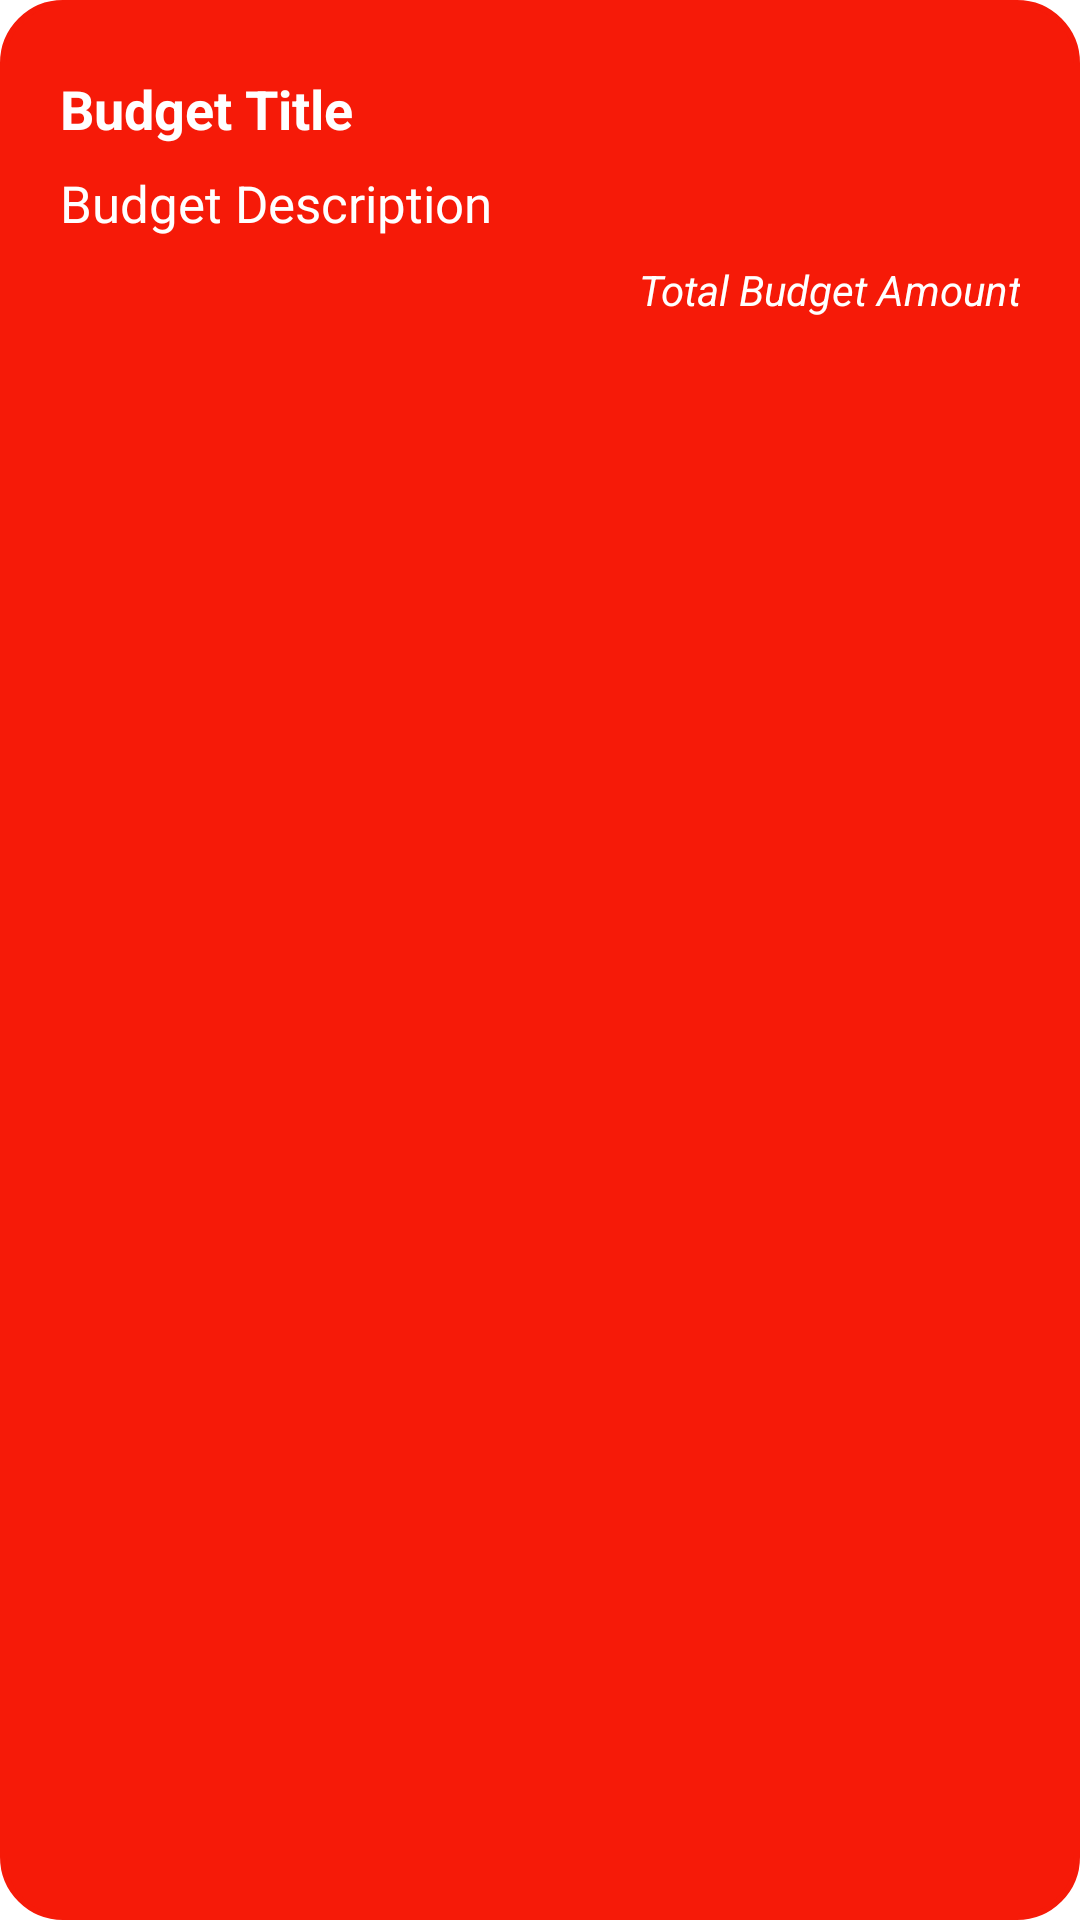

Write the Android layout XML for this screen, with the resource values it uses.
<!-- AndroidManifest.xml: application theme Theme.Partial -->
<!-- res/layout/budget_recycleritems.xml -->
<?xml version="1.0" encoding="utf-8"?>
<LinearLayout xmlns:android="http://schemas.android.com/apk/res/android"
    android:orientation="vertical"
    android:layout_width="match_parent"
    android:layout_height="wrap_content"
    android:padding="20dp"
    android:layout_marginVertical="8dp"
    android:backgroundTint="@color/orange"
    android:background="@drawable/view_border"
    >

    <TextView
        android:layout_width="match_parent"
        android:layout_height="wrap_content"
        android:id="@+id/budgetTitleRecycler"
        android:text="Budget Title"
        android:fontFamily="sans-serif"
        android:textStyle="bold"
        android:textColor="@color/white"
        android:textSize="18sp"
        android:layout_marginVertical="4dp"/>

    <TextView
        android:layout_width="match_parent"
        android:layout_height="wrap_content"
        android:id="@+id/budgetDescriptionRecycler"
        android:text="Budget Description"
        android:textColor="@color/white"
        android:fontFamily="sans-serif"
        android:maxLines="2"
        android:ellipsize="end"
        android:textSize="17sp"
        android:layout_marginVertical="4dp"/>

    <TextView
        android:layout_width="match_parent"
        android:layout_height="wrap_content"
        android:id="@+id/budgetExpensesRecycler"
        android:text="Total Budget Amount"
        android:fontFamily="sans-serif"
        android:textStyle="italic"
        android:textColor="@color/white"
        android:textSize="14sp"
        android:gravity="right"
        android:layout_marginVertical="4dp"/>

</LinearLayout>
<!-- resources referenced by this layout -->
<resources>
  <color name="orange">#F61A08</color>
  <color name="white">#FFFFFFFF</color>
  <!-- drawable view_border (drawable) -->
  <?xml version="1.0" encoding="utf-8"?>
  <shape xmlns:android="http://schemas.android.com/apk/res/android">
      <solid android:color="@color/white"/> 
      <corners android:radius="20dp"/>
      <stroke android:width="2dp" android:color="@color/legitorange"/> 
  </shape>
  <style name="Theme.Partial" parent="Theme.MaterialComponents.DayNight.NoActionBar">
          
          <item name="colorPrimary">@color/white</item>
          <item name="colorPrimaryVariant">@color/legitorange</item>
          <item name="colorOnPrimary">@color/orange</item>
          
          <item name="colorSecondary">@color/white</item>
          <item name="colorSecondaryVariant">@color/orange</item>
          <item name="colorOnSecondary">@color/white</item>
          
          <item name="android:statusBarColor">?attr/colorPrimaryVariant</item>
          
      </style>
  <color name="legitorange">#FF661B</color>
</resources>
